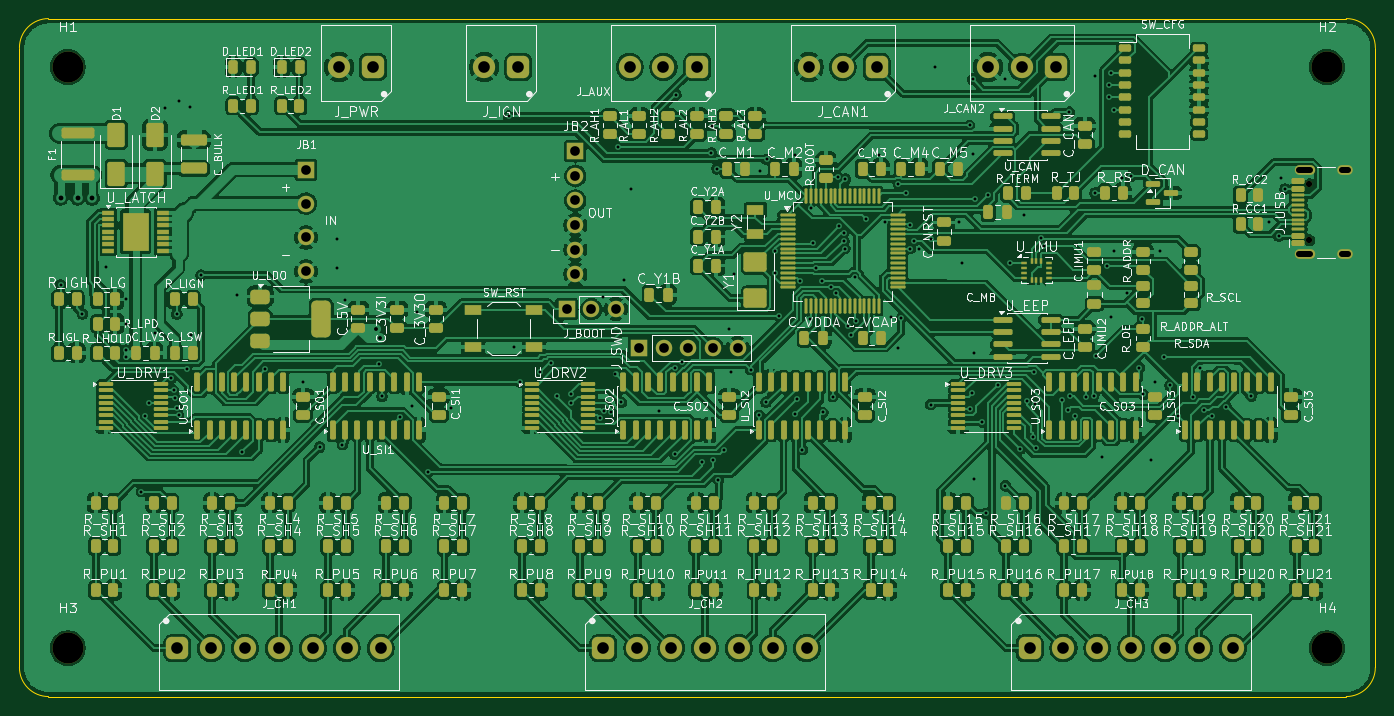
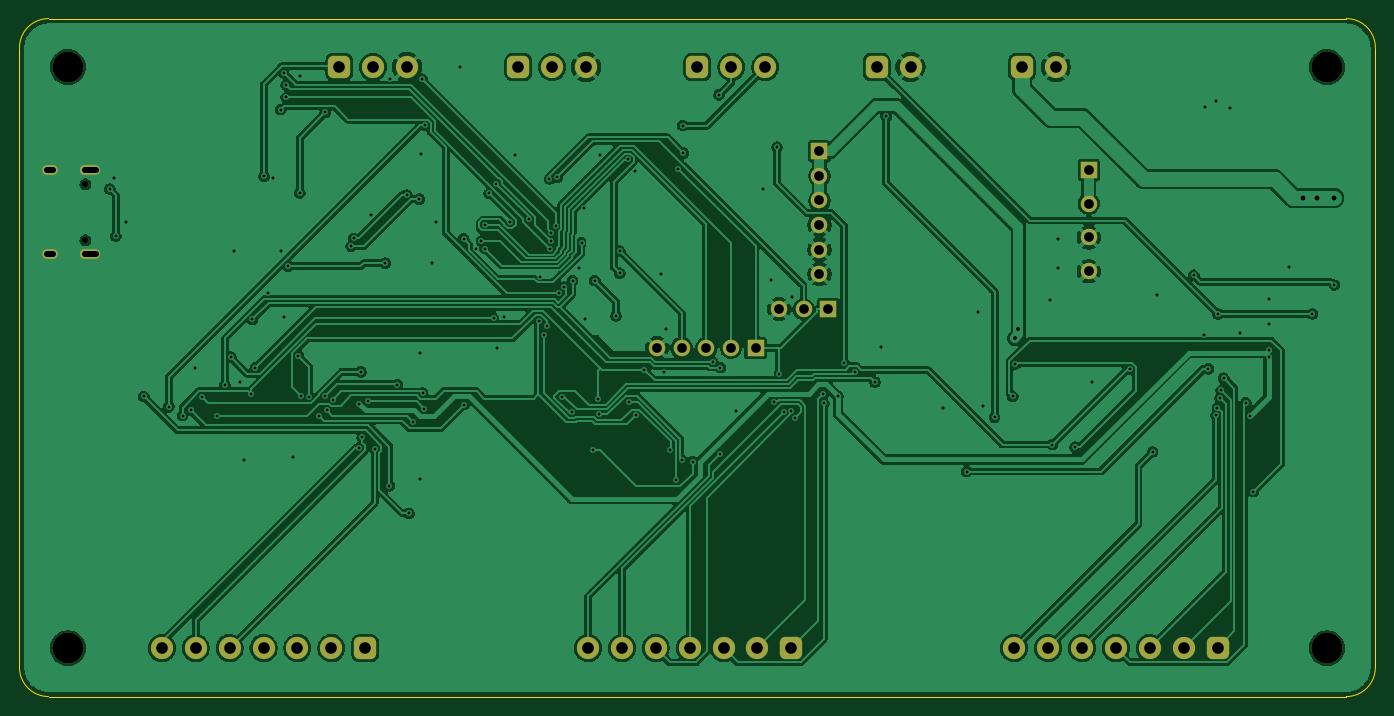
Circuit board: 12 layer files. Board 140.0 x 70.0 mm.
- bottom_copper: rcm-B_Cu.gbr (197725 bytes)
- bottom_mask: rcm-B_Mask.gbr (3341 bytes)
- paste: rcm-B_Paste.gbr (445 bytes)
- bottom_silk: rcm-B_Silkscreen.gbr (446 bytes)
- outline: rcm-Edge_Cuts.gbr (901 bytes)
- top_copper: rcm-F_Cu.gbr (604381 bytes)
- top_mask: rcm-F_Mask.gbr (22412 bytes)
- paste: rcm-F_Paste.gbr (20095 bytes)
- top_silk: rcm-F_Silkscreen.gbr (351828 bytes)
- inner_copper: rcm-GND_plane.gbr (232519 bytes)
- drill: rcm-NPTH.drl (470 bytes)
- drill: rcm-PTH.drl (4269 bytes)

=== bottom_copper: rcm-B_Cu.gbr (197725 bytes, source omitted) ===
=== bottom_mask: rcm-B_Mask.gbr ===
%TF.GenerationSoftware,KiCad,Pcbnew,10.0.3*%
%TF.CreationDate,2026-08-08T19:08:54+12:00*%
%TF.ProjectId,rcm,72636d2e-6b69-4636-9164-5f7063625858,A*%
%TF.SameCoordinates,Original*%
%TF.FileFunction,Soldermask,Bot*%
%TF.FilePolarity,Negative*%
%FSLAX46Y46*%
G04 Gerber Fmt 4.6, Leading zero omitted, Abs format (unit mm)*
G04 Created by KiCad (PCBNEW 10.0.3) date 2026-08-08 19:08:54*
%MOMM*%
%LPD*%
G01*
G04 APERTURE LIST*
G04 Aperture macros list*
%AMRoundRect*
0 Rectangle with rounded corners*
0 $1 Rounding radius*
0 $2 $3 $4 $5 $6 $7 $8 $9 X,Y pos of 4 corners*
0 Add a 4 corners polygon primitive as box body*
4,1,4,$2,$3,$4,$5,$6,$7,$8,$9,$2,$3,0*
0 Add four circle primitives for the rounded corners*
1,1,$1+$1,$2,$3*
1,1,$1+$1,$4,$5*
1,1,$1+$1,$6,$7*
1,1,$1+$1,$8,$9*
0 Add four rect primitives between the rounded corners*
20,1,$1+$1,$2,$3,$4,$5,0*
20,1,$1+$1,$4,$5,$6,$7,0*
20,1,$1+$1,$6,$7,$8,$9,0*
20,1,$1+$1,$8,$9,$2,$3,0*%
G04 Aperture macros list end*
%ADD10RoundRect,0.575000X0.575000X0.575000X-0.575000X0.575000X-0.575000X-0.575000X0.575000X-0.575000X0*%
%ADD11C,2.300000*%
%ADD12C,3.200000*%
%ADD13R,1.700000X1.700000*%
%ADD14C,1.700000*%
%ADD15RoundRect,0.575000X-0.575000X-0.575000X0.575000X-0.575000X0.575000X0.575000X-0.575000X0.575000X0*%
%ADD16C,0.650000*%
%ADD17O,2.100000X1.000000*%
%ADD18O,1.600000X1.000000*%
G04 APERTURE END LIST*
D10*
%TO.C,J_CAN2*%
X107000000Y-5000000D03*
D11*
X103500000Y-5000000D03*
X100000000Y-5000000D03*
%TD*%
D12*
%TO.C,H2*%
X135000000Y-5000000D03*
%TD*%
%TO.C,H4*%
X135000000Y-65000000D03*
%TD*%
D10*
%TO.C,J_IGN*%
X51500000Y-5000000D03*
D11*
X48000000Y-5000000D03*
%TD*%
D13*
%TO.C,J_SWD*%
X64000000Y-34000000D03*
D14*
X66540000Y-34000000D03*
X69080000Y-34000000D03*
X71620000Y-34000000D03*
X74160000Y-34000000D03*
%TD*%
D10*
%TO.C,J_PWR*%
X36500000Y-5000000D03*
D11*
X33000000Y-5000000D03*
%TD*%
D15*
%TO.C,J_CH2*%
X60300000Y-65000000D03*
D11*
X63800000Y-65000000D03*
X67300000Y-65000000D03*
X70800000Y-65000000D03*
X74300000Y-65000000D03*
X77800000Y-65000000D03*
X81300000Y-65000000D03*
%TD*%
D15*
%TO.C,J_CH3*%
X104300000Y-65000000D03*
D11*
X107800000Y-65000000D03*
X111300000Y-65000000D03*
X114800000Y-65000000D03*
X118300000Y-65000000D03*
X121800000Y-65000000D03*
X125300000Y-65000000D03*
%TD*%
D12*
%TO.C,H3*%
X5000000Y-65000000D03*
%TD*%
D10*
%TO.C,J_AUX*%
X70000000Y-5000000D03*
D11*
X66500000Y-5000000D03*
X63000000Y-5000000D03*
%TD*%
D13*
%TO.C,JB1*%
X29600000Y-15600000D03*
D14*
X29600000Y-19100000D03*
X29600000Y-22600000D03*
X29600000Y-26100000D03*
%TD*%
D12*
%TO.C,H1*%
X5000000Y-5000000D03*
%TD*%
D13*
%TO.C,JB2*%
X57400000Y-13700000D03*
D14*
X57400000Y-16240000D03*
X57400000Y-18780000D03*
X57400000Y-21320000D03*
X57400000Y-23860000D03*
X57400000Y-26400000D03*
%TD*%
D15*
%TO.C,J_CH1*%
X16300000Y-65000000D03*
D11*
X19800000Y-65000000D03*
X23300000Y-65000000D03*
X26800000Y-65000000D03*
X30300000Y-65000000D03*
X33800000Y-65000000D03*
X37300000Y-65000000D03*
%TD*%
D13*
%TO.C,J_BOOT*%
X56500000Y-30000000D03*
D14*
X59040000Y-30000000D03*
X61580000Y-30000000D03*
%TD*%
D16*
%TO.C,J_USB*%
X133195000Y-22890000D03*
X133195000Y-17110000D03*
D17*
X132695000Y-24320000D03*
D18*
X136875000Y-24320000D03*
D17*
X132695000Y-15680000D03*
D18*
X136875000Y-15680000D03*
%TD*%
D10*
%TO.C,J_CAN1*%
X88500000Y-5000000D03*
D11*
X85000000Y-5000000D03*
X81500000Y-5000000D03*
%TD*%
M02*

=== paste: rcm-B_Paste.gbr ===
%TF.GenerationSoftware,KiCad,Pcbnew,10.0.3*%
%TF.CreationDate,2026-08-08T19:08:54+12:00*%
%TF.ProjectId,rcm,72636d2e-6b69-4636-9164-5f7063625858,A*%
%TF.SameCoordinates,Original*%
%TF.FileFunction,Paste,Bot*%
%TF.FilePolarity,Positive*%
%FSLAX46Y46*%
G04 Gerber Fmt 4.6, Leading zero omitted, Abs format (unit mm)*
G04 Created by KiCad (PCBNEW 10.0.3) date 2026-08-08 19:08:54*
%MOMM*%
%LPD*%
G01*
G04 APERTURE LIST*
G04 APERTURE END LIST*
M02*

=== bottom_silk: rcm-B_Silkscreen.gbr ===
%TF.GenerationSoftware,KiCad,Pcbnew,10.0.3*%
%TF.CreationDate,2026-08-08T19:08:54+12:00*%
%TF.ProjectId,rcm,72636d2e-6b69-4636-9164-5f7063625858,A*%
%TF.SameCoordinates,Original*%
%TF.FileFunction,Legend,Bot*%
%TF.FilePolarity,Positive*%
%FSLAX46Y46*%
G04 Gerber Fmt 4.6, Leading zero omitted, Abs format (unit mm)*
G04 Created by KiCad (PCBNEW 10.0.3) date 2026-08-08 19:08:54*
%MOMM*%
%LPD*%
G01*
G04 APERTURE LIST*
G04 APERTURE END LIST*
M02*

=== outline: rcm-Edge_Cuts.gbr ===
%TF.GenerationSoftware,KiCad,Pcbnew,10.0.3*%
%TF.CreationDate,2026-08-08T19:08:54+12:00*%
%TF.ProjectId,rcm,72636d2e-6b69-4636-9164-5f7063625858,A*%
%TF.SameCoordinates,Original*%
%TF.FileFunction,Profile,NP*%
%FSLAX46Y46*%
G04 Gerber Fmt 4.6, Leading zero omitted, Abs format (unit mm)*
G04 Created by KiCad (PCBNEW 10.0.3) date 2026-08-08 19:08:54*
%MOMM*%
%LPD*%
G01*
G04 APERTURE LIST*
%TA.AperFunction,Profile*%
%ADD10C,0.100000*%
%TD*%
G04 APERTURE END LIST*
D10*
X0Y-3000000D02*
G75*
G02*
X3000000Y0I2999998J2D01*
G01*
X0Y-67000000D02*
X0Y-3000000D01*
X3000000Y0D02*
X137000000Y0D01*
X3000000Y-70000000D02*
G75*
G02*
X0Y-67000000I0J3000000D01*
G01*
X137000000Y0D02*
G75*
G02*
X140000000Y-3000000I0J-3000000D01*
G01*
X137000000Y-70000000D02*
X3000000Y-70000000D01*
X140000000Y-3000000D02*
X140000000Y-67000000D01*
X140000000Y-67000000D02*
G75*
G02*
X137000000Y-70000000I-3000000J0D01*
G01*
M02*

=== top_copper: rcm-F_Cu.gbr (604381 bytes, source omitted) ===
=== top_mask: rcm-F_Mask.gbr (22412 bytes, source omitted) ===
=== paste: rcm-F_Paste.gbr (20095 bytes, source omitted) ===
=== top_silk: rcm-F_Silkscreen.gbr (351828 bytes, source omitted) ===
=== inner_copper: rcm-GND_plane.gbr (232519 bytes, source omitted) ===
=== drill: rcm-NPTH.drl ===
M48
; DRILL file KiCad 10.0.3 date 2026-08-08T19:08:54
; FORMAT={-:-/ absolute / metric / decimal}
; #@! TF.CreationDate,2026-08-08T19:08:54+12:00
; #@! TF.GenerationSoftware,Kicad,Pcbnew,10.0.3
; #@! TF.FileFunction,NonPlated,1,4,NPTH
FMAT,2
METRIC
; #@! TA.AperFunction,NonPlated,NPTH,ComponentDrill
T1C0.650
; #@! TA.AperFunction,NonPlated,NPTH,ComponentDrill
T2C3.200
%
G90
G05
T1
X133.195Y-17.11
X133.195Y-22.89
T2
X5.0Y-5.0
X5.0Y-65.0
X135.0Y-5.0
X135.0Y-65.0
M30

=== drill: rcm-PTH.drl ===
M48
; DRILL file KiCad 10.0.3 date 2026-08-08T19:08:54
; FORMAT={-:-/ absolute / metric / decimal}
; #@! TF.CreationDate,2026-08-08T19:08:54+12:00
; #@! TF.GenerationSoftware,Kicad,Pcbnew,10.0.3
; #@! TF.FileFunction,Plated,1,4,PTH
FMAT,2
METRIC
; #@! TA.AperFunction,Plated,PTH,ViaDrill
T1C0.300
; #@! TA.AperFunction,Plated,PTH,ViaDrill
T2C0.400
; #@! TA.AperFunction,Plated,PTH,ViaDrill
T3C0.500
; #@! TA.AperFunction,Plated,PTH,ComponentDrill
T4C0.600
; #@! TA.AperFunction,Plated,PTH,ComponentDrill
T5C1.000
; #@! TA.AperFunction,Plated,PTH,ComponentDrill
T6C1.200
%
G90
G05
T1
X4.25Y-27.5
X6.5Y-30.5
X8.925Y-25.626
X11.0Y-29.0
X11.0Y-31.5
X11.0Y-34.25
X11.013Y-34.967
X12.603Y-48.834
X12.934Y-40.989
X13.391Y-39.683
X14.0Y-32.5
X15.0Y-9.25
X15.657Y-37.12
X15.924Y-38.375
X16.014Y-39.181
X16.25Y-30.5
X16.307Y-40.174
X16.426Y-40.976
X16.5Y-8.5
X17.25Y-36.167
X17.625Y-9.125
X17.69Y-32.646
X18.75Y-26.5
X22.5Y-28.5
X23.0Y-44.75
X25.367Y-36.217
X29.25Y-37.5
X31.0Y-44.25
X32.75Y-22.75
X32.75Y-25.75
X33.346Y-43.985
X33.634Y-29.084
X37.169Y-35.645
X37.435Y-39.004
X39.312Y-41.157
X40.501Y-39.999
X41.0Y-30.25
X42.212Y-46.767
X44.608Y-40.195
X50.5Y-10.088
X51.058Y-33.942
X51.662Y-37.525
X53.752Y-36.504
X54.853Y-35.593
X55.5Y-39.0
X56.951Y-39.725
X57.0Y-38.75
X59.91Y-41.205
X60.25Y-28.75
X60.314Y-40.515
X61.103Y-40.647
X61.545Y-36.724
X61.777Y-13.286
X62.123Y-39.627
X62.419Y-26.953
X63.18Y-17.639
X66.022Y-40.496
X67.643Y-36.034
X67.678Y-44.974
X67.779Y-7.865
X68.411Y-35.432
X70.5Y-45.75
X71.451Y-13.887
X71.5Y-11.055
X71.566Y-45.6
X72.031Y-15.5
X72.166Y-47.6
X72.795Y-44.526
X73.25Y-32.0
X73.5Y-36.5
X73.797Y-26.354
X75.494Y-36.244
X76.355Y-40.977
X76.484Y-15.729
X77.091Y-39.59
X77.184Y-14.539
X78.004Y-26.287
X78.019Y-24.006
X78.416Y-30.698
X80.028Y-14.116
X80.124Y-40.878
X80.31Y-39.273
X80.606Y-27.061
X80.833Y-44.5
X81.629Y-31.046
X81.684Y-19.607
X81.962Y-23.14
X82.266Y-25.75
X82.895Y-27.057
X82.959Y-40.655
X83.803Y-27.731
X83.975Y-39.034
X84.294Y-28.375
X84.484Y-16.365
X84.653Y-21.456
X85.09Y-22.154
X85.11Y-22.956
X85.217Y-23.758
X85.287Y-16.562
X85.547Y-31.78
X85.827Y-32.703
X86.234Y-26.639
X86.401Y-31.19
X87.42Y-20.702
X88.791Y-14.129
X89.356Y-21.022
X89.953Y-30.787
X90.677Y-33.964
X90.754Y-17.055
X91.04Y-30.933
X91.49Y-18.038
X91.969Y-21.275
X91.973Y-23.75
X92.326Y-22.965
X92.851Y-23.78
X94.106Y-39.863
X94.15Y-22.743
X94.5Y-5.0
X97.0Y-21.0
X97.363Y-25.284
X98.113Y-11.037
X98.187Y-40.325
X98.381Y-38.656
X98.417Y-6.261
X98.5Y-14.0
X98.597Y-47.576
X98.605Y-34.5
X98.707Y-18.643
X99.379Y-41.625
X99.781Y-51.087
X100.004Y-18.208
X101.0Y-37.819
X101.75Y-6.258
X101.798Y-48.231
X102.25Y-25.25
X103.307Y-44.434
X103.75Y-20.25
X104.0Y-39.5
X104.603Y-43.25
X104.749Y-36.48
X104.894Y-39.774
X104.924Y-44.326
X105.5Y-22.703
X105.75Y-23.5
X107.633Y-39.336
X108.29Y-40.41
X108.417Y-9.667
X108.448Y-39.004
X109.04Y-40.983
X110.093Y-39.034
X110.91Y-38.975
X111.052Y-18.0
X111.084Y-5.924
X111.195Y-34.836
X111.75Y-45.25
X112.242Y-25.569
X112.453Y-6.858
X112.458Y-8.135
X112.67Y-30.802
X112.739Y-5.595
X113.0Y-24.0
X113.038Y-9.405
X113.822Y-16.438
X114.36Y-28.367
X114.745Y-16.293
X115.646Y-36.041
X115.948Y-31.048
X116.052Y-38.805
X116.848Y-45.588
X117.215Y-37.546
X117.814Y-24.022
X118.182Y-34.946
X118.795Y-37.847
X119.624Y-41.068
X121.185Y-39.055
X121.87Y-36.037
X122.332Y-40.429
X123.165Y-40.987
X124.572Y-40.075
X127.161Y-39.009
X129.0Y-21.0
X130.06Y-22.456
X130.279Y-16.432
X130.673Y-17.6
T2
X36.867Y-32.0
X37.25Y-33.0
T3
X4.25Y-18.5
X6.0Y-18.5
X7.5Y-18.5
T5
X29.6Y-15.6
X29.6Y-19.1
X29.6Y-22.6
X29.6Y-26.1
X56.5Y-30.0
X57.4Y-13.7
X57.4Y-16.24
X57.4Y-18.78
X57.4Y-21.32
X57.4Y-23.86
X57.4Y-26.4
X59.04Y-30.0
X61.58Y-30.0
X64.0Y-34.0
X66.54Y-34.0
X69.08Y-34.0
X71.62Y-34.0
X74.16Y-34.0
T6
X16.3Y-65.0
X19.8Y-65.0
X23.3Y-65.0
X26.8Y-65.0
X30.3Y-65.0
X33.0Y-5.0
X33.8Y-65.0
X36.5Y-5.0
X37.3Y-65.0
X48.0Y-5.0
X51.5Y-5.0
X60.3Y-65.0
X63.0Y-5.0
X63.8Y-65.0
X66.5Y-5.0
X67.3Y-65.0
X70.0Y-5.0
X70.8Y-65.0
X74.3Y-65.0
X77.8Y-65.0
X81.3Y-65.0
X81.5Y-5.0
X85.0Y-5.0
X88.5Y-5.0
X100.0Y-5.0
X103.5Y-5.0
X104.3Y-65.0
X107.0Y-5.0
X107.8Y-65.0
X111.3Y-65.0
X114.8Y-65.0
X118.3Y-65.0
X121.8Y-65.0
X125.3Y-65.0
T4
X132.145Y-15.68G85X133.245Y-15.68
G05
X132.145Y-24.32G85X133.245Y-24.32
G05
X136.575Y-15.68G85X137.175Y-15.68
G05
X136.575Y-24.32G85X137.175Y-24.32
G05
M30
